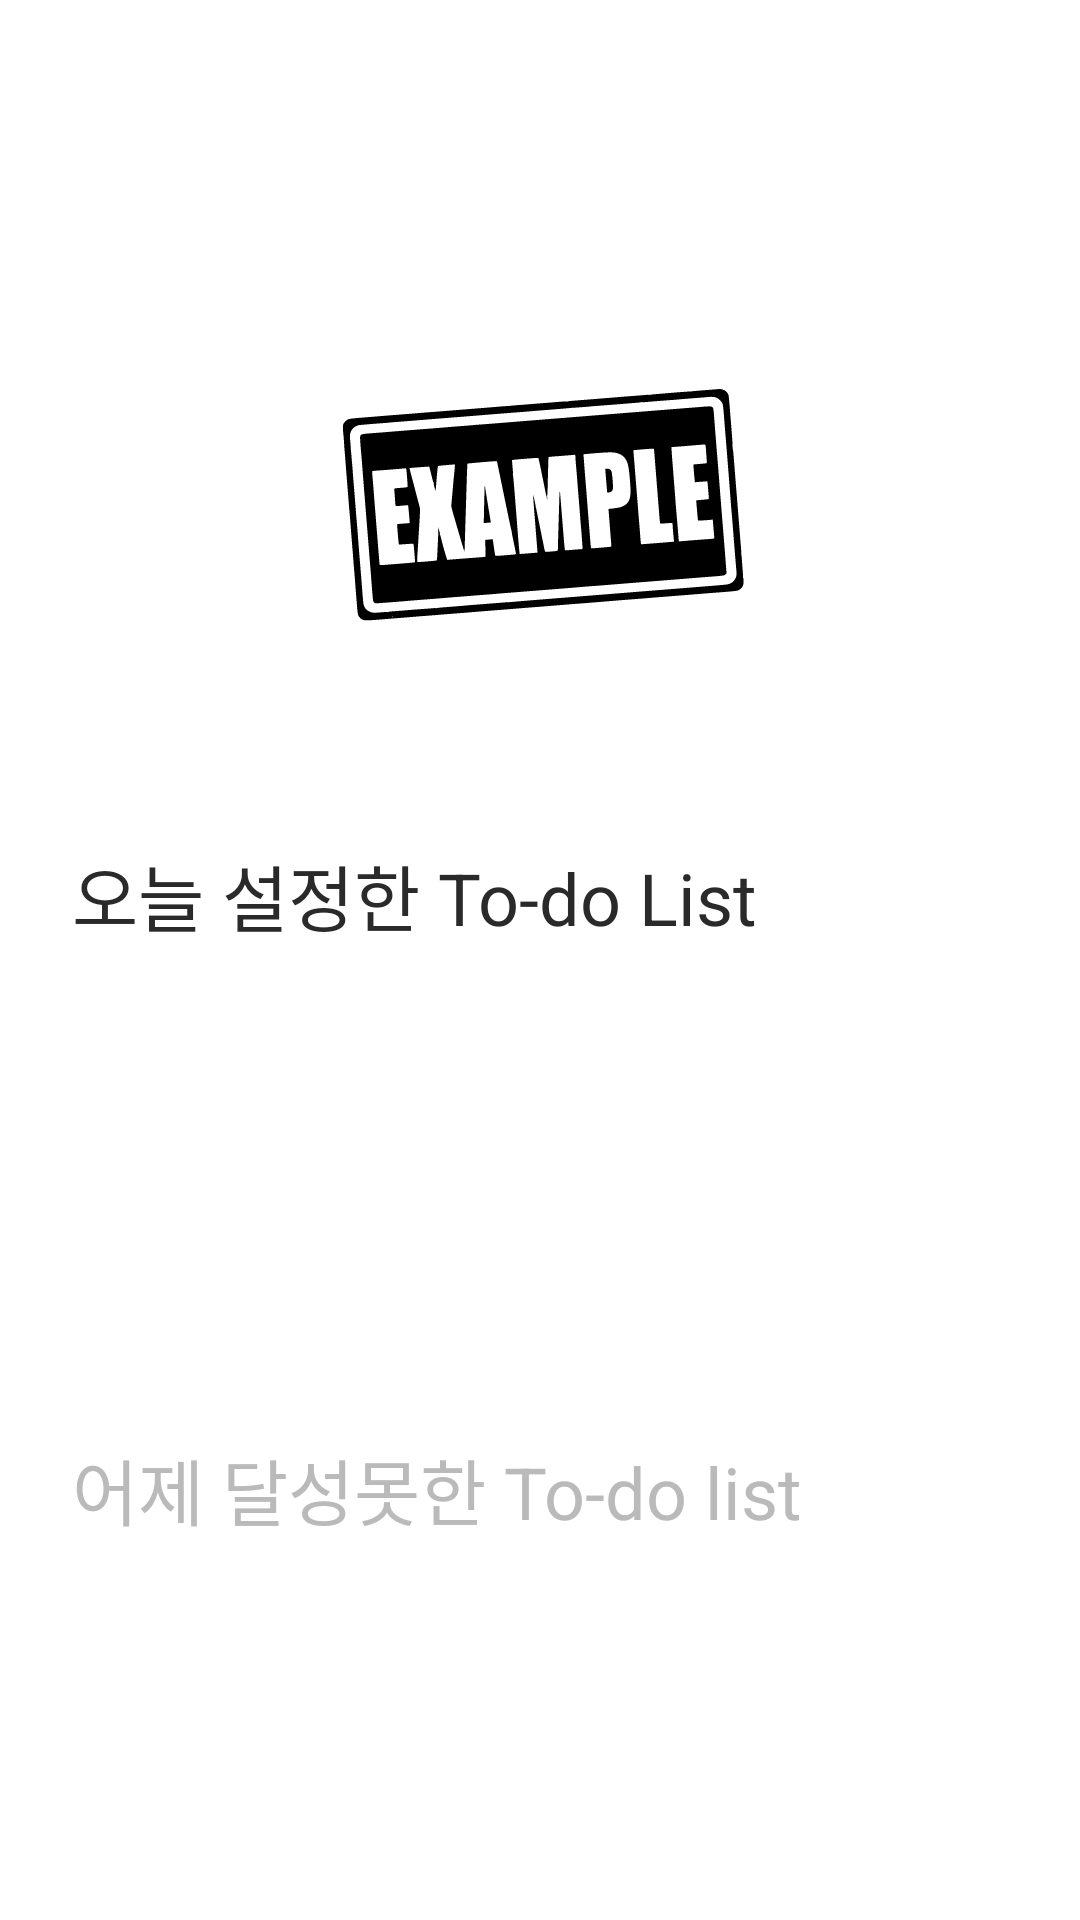

Android layout source for this screen:
<!-- AndroidManifest.xml: application theme Theme.To_Do_List_Application -->
<!-- res/layout/fragment_home_.xml -->
<?xml version="1.0" encoding="utf-8"?>
<androidx.constraintlayout.widget.ConstraintLayout xmlns:android="http://schemas.android.com/apk/res/android"
    xmlns:app="http://schemas.android.com/apk/res-auto"
    xmlns:tools="http://schemas.android.com/tools"
    android:layout_width="match_parent"
    android:layout_height="match_parent"
    tools:context=".Home_Fragment">

    <ImageView
        android:id="@+id/home_main_image1"
        android:layout_width="0dp"
        android:layout_height="0dp"
        android:layout_marginTop="90.4dp"
        android:src="@drawable/ic_example"
        app:layout_constraintHeight_percent="0.241"
        app:layout_constraintLeft_toLeftOf="parent"
        app:layout_constraintRight_toRightOf="parent"
        app:layout_constraintTop_toTopOf="parent"
        app:layout_constraintWidth_percent="0.884" />

    <TextView
        android:id="@+id/home_today_todo_title"
        android:layout_width="wrap_content"
        android:layout_height="wrap_content"
        android:layout_marginLeft="24dp"
        android:layout_marginTop="36dp"
        android:lineSpacingExtra="5sp"
        android:text="오늘 설정한 To-do List"
        android:textColor="#2a2a2a"
        android:textSize="24sp"
        android:textStyle="normal"
        app:layout_constraintLeft_toLeftOf="parent"
        app:layout_constraintTop_toBottomOf="@id/home_main_image1" />

    <androidx.constraintlayout.widget.ConstraintLayout
        android:id="@+id/home_today_todo_layout"
        android:layout_width="0dp"
        android:layout_height="0dp"
        android:layout_marginTop="12dp"
        android:background="#ffffff"
        app:layout_constraintHeight_percent="0.205"
        app:layout_constraintLeft_toLeftOf="parent"
        app:layout_constraintRight_toRightOf="parent"
        app:layout_constraintTop_toBottomOf="@id/home_today_todo_title"
        app:layout_constraintWidth_percent="0.884"></androidx.constraintlayout.widget.ConstraintLayout>

    <TextView
        android:id="@+id/home_yesterday_todo_title"
        android:layout_width="wrap_content"
        android:layout_height="wrap_content"
        android:layout_marginLeft="24dp"
        android:layout_marginTop="20dp"
        android:lineSpacingExtra="5sp"
        android:text="어제 달성못한 To-do list"
        android:textColor="#bababa"
        android:textSize="24sp"
        android:textStyle="normal"
        app:layout_constraintLeft_toLeftOf="parent"
        app:layout_constraintTop_toBottomOf="@id/home_today_todo_layout" />

    <androidx.constraintlayout.widget.ConstraintLayout
        android:layout_width="0dp"
        android:layout_height="0dp"
        android:layout_marginTop="12dp"
        android:background="#ffffff"
        app:layout_constraintHeight_percent="0.161"
        app:layout_constraintLeft_toLeftOf="parent"
        app:layout_constraintRight_toRightOf="parent"
        app:layout_constraintTop_toBottomOf="@id/home_yesterday_todo_title"
        app:layout_constraintWidth_percent="0.884"></androidx.constraintlayout.widget.ConstraintLayout>
</androidx.constraintlayout.widget.ConstraintLayout>
<!-- resources referenced by this layout -->
<resources>
  <!-- drawable ic_example: vector/xml drawable (drawable, 12982 chars, omitted) -->
  <style name="Theme.To_Do_List_Application" parent="Theme.MaterialComponents.DayNight.DarkActionBar">
          
          <item name="colorPrimary">@color/purple_500</item>
          <item name="colorPrimaryVariant">@color/purple_700</item>
          <item name="colorOnPrimary">@color/white</item>
          
          <item name="colorSecondary">@color/teal_200</item>
          <item name="colorSecondaryVariant">@color/teal_700</item>
          <item name="colorOnSecondary">@color/black</item>
          
          <item name="android:statusBarColor" tools:targetApi="l">?attr/colorPrimaryVariant</item>
          
      </style>
  <!-- not gathered from this repository: default colours our renderer supplied (Android Studio template values) -->
  <color name="purple_500">#FF6200EE</color>
  <color name="purple_700">#FF3700B3</color>
  <color name="teal_200">#FF03DAC5</color>
  <color name="teal_700">#FF018786</color>
  <color name="black">#FF000000</color>
  <color name="white">#FFFFFFFF</color>
</resources>
